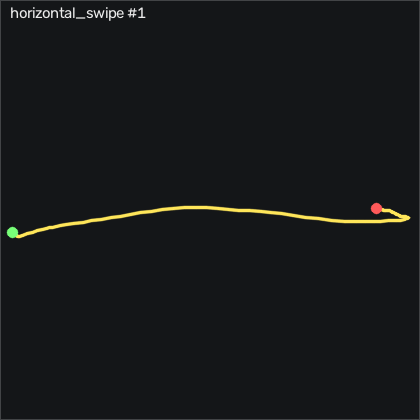

The file beside this chart, header and first rows:
t_s, ax, ay, az, gx, gy, gz, seq
0.00000, -0.567, -0.146, 0.78, 5.582, 2.551, 9.528, 13578
0.00900, -0.578, -0.198, 0.779, 5.369, 3.435, 11.66, 13579
0.01900, -0.594, -0.242, 0.787, 6.832, 4.624, 14.25, 13580
0.02900, -0.641, -0.284, 0.813, 9.363, 6.514, 17, 13581
0.04000, -0.713, -0.356, 0.839, 9.973, 8.587, 20.84, 13582
0.04900, -0.76, -0.49, 0.875, 8.357, 9.929, 23.92, 13583
0.05900, -0.841, -0.649, 0.915, 9.454, 9.868, 24.47, 13584
0.06900, -0.883, -0.777, 0.896, 15.37, 4.776, 20.66, 13585
0.07900, -0.922, -0.86, 0.87, 26.86, -3.791, 15.2, 13586
0.08900, -0.884, -0.861, 0.801, 40.86, -11.78, 12.52, 13587
0.09900, -0.801, -0.838, 0.709, 53.45, -18, 13.98, 13588
0.109, -0.723, -0.813, 0.636, 62.26, -19.77, 15.41, 13589
0.119, -0.682, -0.779, 0.578, 66.28, -18.79, 14.16, 13590
0.129, -0.652, -0.776, 0.587, 62.38, -15.74, 9.893, 13591
0.139, -0.645, -0.838, 0.577, 51.37, -12.88, 0.1684, 13592
0.149, -0.706, -0.981, 0.598, 41.13, -9.492, -12.85, 13593
0.159, -0.773, -1.099, 0.681, 39.42, -6.535, -23.06, 13594
0.17, -0.885, -1.189, 0.728, 45.95, -6.26, -32.42, 13595
0.179, -0.945, -1.228, 0.727, 57.69, -8.852, -43.31, 13596
0.189, -0.944, -1.237, 0.718, 73.51, -12.48, -49.34, 13597
0.199, -0.914, -1.193, 0.663, 90.09, -15.5, -54.92, 13598
0.21, -0.881, -1.129, 0.611, 104.9, -16.84, -63.19, 13599
0.219, -0.857, -1.041, 0.568, 116.7, -17.91, -75.62, 13600
0.229, -0.875, -0.933, 0.518, 124.3, -19.49, -92.82, 13601
0.239, -0.954, -0.819, 0.507, 125.5, -20.41, -113.2, 13602
0.249, -1.024, -0.755, 0.496, 121.9, -20.89, -132.7, 13603
0.259, -1.061, -0.705, 0.492, 121, -21.69, -147.1, 13604
0.269, -1.046, -0.627, 0.437, 126.6, -21.84, -153.7, 13605
0.279, -1.015, -0.517, 0.384, 134.6, -20.1, -156.6, 13606
0.289, -0.987, -0.407, 0.327, 139.5, -17.05, -161.3, 13607
0.299, -0.981, -0.294, 0.304, 140.4, -13.39, -169.1, 13608
0.309, -0.973, -0.224, 0.282, 138.1, -8.791, -177, 13609
0.319, -1, -0.163, 0.281, 136.8, -3.211, -183.5, 13610
0.329, -1.049, -0.07300, 0.324, 137.6, 2.795, -187.4, 13611
0.34, -1.086, 0.00600, 0.35, 138.2, 7.642, -188, 13612
0.349, -1.111, 0.09600, 0.37, 137.8, 10.23, -188.2, 13613
0.359, -1.1, 0.174, 0.362, 137, 10.54, -187.8, 13614
0.369, -1.084, 0.257, 0.339, 135.4, 9.807, -187.3, 13615
0.38, -1.074, 0.329, 0.303, 134.1, 9.837, -187.8, 13616
0.389, -1.083, 0.414, 0.295, 133.7, 11.64, -188.2, 13617
0.399, -1.125, 0.491, 0.32, 135.2, 16.21, -186.1, 13618
0.409, -1.15, 0.598, 0.341, 144.1, 20.23, -176.9, 13619
0.419, -1.185, 0.758, 0.375, 157.7, 21.79, -158.9, 13620
0.429, -1.137, 0.927, 0.38, 165.6, 18.28, -142, 13621
0.439, -1.114, 1.085, 0.402, 165.3, 18.1, -128.6, 13622
0.449, -1.068, 1.23, 0.411, 155.9, 11.3, -121, 13623
0.459, -1.016, 1.299, 0.436, 138.4, 4.715, -117.8, 13624
0.469, -0.944, 1.289, 0.455, 119.3, 0.6298, -114.5, 13625
0.479, -0.881, 1.305, 0.5, 106.5, -1.352, -104.8, 13626
0.489, -0.818, 1.311, 0.511, 98.87, -2.785, -88.61, 13627
0.499, -0.761, 1.33, 0.517, 91.5, -3.638, -72.27, 13628
0.51, -0.699, 1.338, 0.552, 81.07, -3.638, -57.94, 13629
0.519, -0.668, 1.339, 0.602, 67.56, -4.4, -45.53, 13630
0.529, -0.616, 1.31, 0.609, 50.22, -7.632, -34.8, 13631
0.539, -0.52, 1.169, 0.519, 29.67, -9.675, -24.92, 13632
0.549, -0.581, 0.985, 0.641, 14.06, -4.37, -14.25, 13633
0.559, -0.558, 0.882, 0.663, 4.851, -7.327, -9.344, 13634
0.569, -0.533, 0.787, 0.612, -10.33, -9.278, -16.97, 13635
0.579, -0.546, 0.644, 0.659, -22.56, -5.498, -13.95, 13636
0.589, -0.578, 0.529, 0.741, -27.62, -2.967, -6.6, 13637
... 27 more rows
